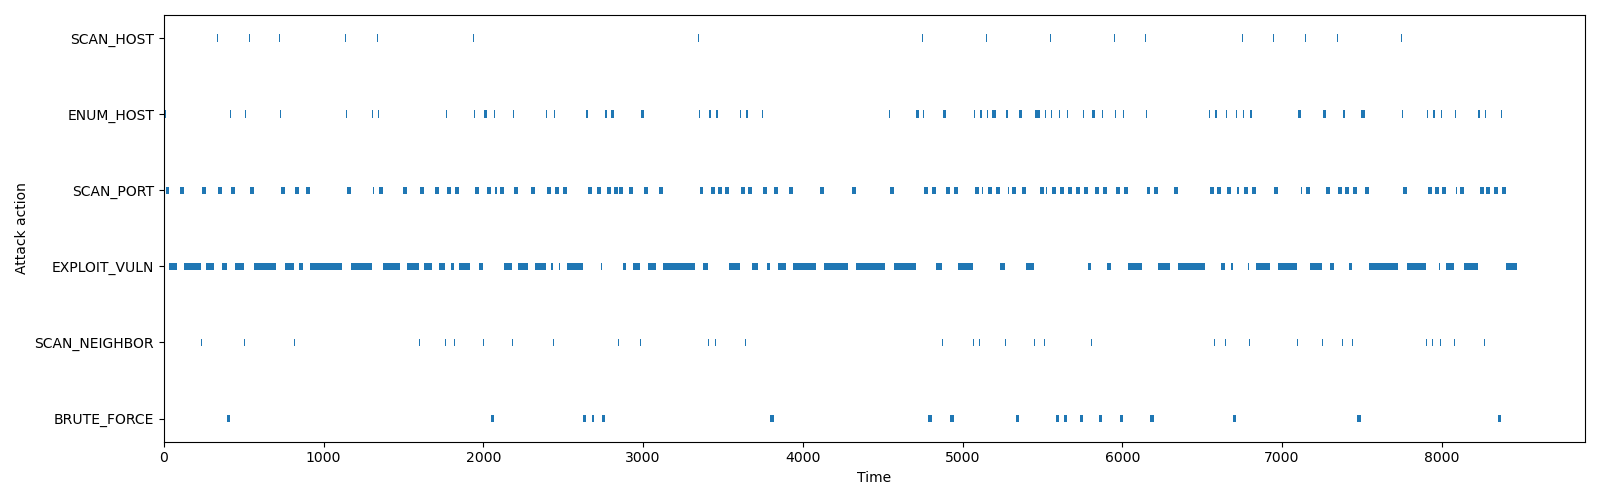

The file beside this chart, header and first rows:
name, start_time, finish_time, duration, current_host, current_host_uuid, compromise_host, compromise_host_uuid, current_host_attempt, cumulative_attempts, cumulative_compromised_hosts, compromise_users, interrupted_in, interrupted_by
SCAN_HOST, 0.0, 5.0, 5.0, -1, -1, None, None, 0, 0, 0, [], None, None
ENUM_HOST, 5.0, 10.0, 5.0, -1, -1, None, None, 0, 0, 0, [], None, None
SCAN_PORT, 10.0, 35.0, 25.0, 0, fded618b-755e-4916-a744-a5e3bae73235, None, None, 1, 0, 0, [], None, None
EXPLOIT_VULN, 35.0, 37.43, 2.428, 0, fded618b-755e-4916-a744-a5e3bae73235, None, None, 1, 0, 0, [], None, None
EXPLOIT_VULN, 37.43, 42.1, 4.674, 0, fded618b-755e-4916-a744-a5e3bae73235, None, None, 1, 1, 0, [], None, None
EXPLOIT_VULN, 42.1, 45.34, 3.233, 0, fded618b-755e-4916-a744-a5e3bae73235, None, None, 1, 2, 0, [], None, None
EXPLOIT_VULN, 45.34, 47.8, 2.467, 0, fded618b-755e-4916-a744-a5e3bae73235, None, None, 1, 3, 0, [], None, None
EXPLOIT_VULN, 47.8, 48.39, 0.589, 0, fded618b-755e-4916-a744-a5e3bae73235, None, None, 1, 4, 0, [], None, None
EXPLOIT_VULN, 48.39, 54.27, 5.877, 0, fded618b-755e-4916-a744-a5e3bae73235, None, None, 1, 5, 0, [], None, None
EXPLOIT_VULN, 54.27, 62.02, 7.749, 0, fded618b-755e-4916-a744-a5e3bae73235, None, None, 1, 6, 0, [], None, None
EXPLOIT_VULN, 62.02, 65.23, 3.217, 0, fded618b-755e-4916-a744-a5e3bae73235, None, None, 1, 7, 0, [], None, None
EXPLOIT_VULN, 65.23, 73.33, 8.094, 0, fded618b-755e-4916-a744-a5e3bae73235, None, None, 1, 8, 0, [], None, None
EXPLOIT_VULN, 73.33, 80.62, 7.288, 0, fded618b-755e-4916-a744-a5e3bae73235, None, None, 1, 9, 0, [], application, OSDiversity
SCAN_PORT, 100.9, 125.9, 25.0, 0, fded618b-755e-4916-a744-a5e3bae73235, None, None, 1, 9, 0, [], None, None
EXPLOIT_VULN, 125.9, 130.8, 4.88, 0, fded618b-755e-4916-a744-a5e3bae73235, None, None, 1, 9, 0, [], None, None
EXPLOIT_VULN, 130.8, 134.5, 3.694, 0, fded618b-755e-4916-a744-a5e3bae73235, None, None, 1, 10, 0, [], None, None
EXPLOIT_VULN, 134.5, 147.1, 12.61, 0, fded618b-755e-4916-a744-a5e3bae73235, None, None, 1, 11, 0, [], None, None
EXPLOIT_VULN, 147.1, 161.2, 14.11, 0, fded618b-755e-4916-a744-a5e3bae73235, None, None, 1, 12, 0, [], None, None
EXPLOIT_VULN, 161.2, 164.4, 3.167, 0, fded618b-755e-4916-a744-a5e3bae73235, None, None, 1, 13, 0, [], None, None
EXPLOIT_VULN, 164.4, 169.7, 5.274, 0, fded618b-755e-4916-a744-a5e3bae73235, None, None, 1, 14, 0, [], None, None
EXPLOIT_VULN, 169.7, 180.2, 10.59, 0, fded618b-755e-4916-a744-a5e3bae73235, None, None, 1, 15, 0, [], None, None
EXPLOIT_VULN, 180.2, 183.5, 3.231, 0, fded618b-755e-4916-a744-a5e3bae73235, None, None, 1, 16, 0, [], None, None
EXPLOIT_VULN, 183.5, 191.4, 7.939, 0, fded618b-755e-4916-a744-a5e3bae73235, None, None, 1, 17, 0, [], None, None
EXPLOIT_VULN, 191.4, 199.8, 8.421, 0, fded618b-755e-4916-a744-a5e3bae73235, None, None, 1, 18, 0, [], None, None
EXPLOIT_VULN, 199.8, 208.2, 8.354, 0, fded618b-755e-4916-a744-a5e3bae73235, None, None, 1, 19, 0, [], None, None
EXPLOIT_VULN, 208.2, 225.4, 17.24, 0, fded618b-755e-4916-a744-a5e3bae73235, None, None, 1, 20, 0, [], None, None
EXPLOIT_VULN, 225.4, 230.8, 5.364, 0, fded618b-755e-4916-a744-a5e3bae73235, 0, fded618b-755e-4916-a744-a5e3bae73235, 1, 21, 0, ['Rosaline', 'Roshelle', 'Bert', 'Sibby'…, None, None
SCAN_NEIGHBOR, 230.8, 235.8, 5.0, 0, fded618b-755e-4916-a744-a5e3bae73235, None, None, 1, 22, 1, [], None, None
ENUM_HOST, 235.8, 240.8, 5.0, 0, fded618b-755e-4916-a744-a5e3bae73235, None, None, 1, 22, 1, [], None, None
SCAN_PORT, 240.8, 265.8, 25.0, 18, 0e1965b7-58a3-4660-92a6-422c5c49cf70, None, None, 1, 22, 1, [], None, None
EXPLOIT_VULN, 265.8, 265.9, 0.09808, 18, 0e1965b7-58a3-4660-92a6-422c5c49cf70, None, None, 1, 22, 1, [], None, None
EXPLOIT_VULN, 265.9, 269.1, 3.234, 18, 0e1965b7-58a3-4660-92a6-422c5c49cf70, None, None, 1, 23, 1, [], None, None
EXPLOIT_VULN, 269.1, 274.3, 5.135, 18, 0e1965b7-58a3-4660-92a6-422c5c49cf70, None, None, 1, 24, 1, [], None, None
EXPLOIT_VULN, 274.3, 292.9, 18.63, 18, 0e1965b7-58a3-4660-92a6-422c5c49cf70, None, None, 1, 25, 1, [], None, None
EXPLOIT_VULN, 292.9, 294, 1.091, 18, 0e1965b7-58a3-4660-92a6-422c5c49cf70, None, None, 1, 26, 1, [], None, None
EXPLOIT_VULN, 294, 300.5, 6.535, 18, 0e1965b7-58a3-4660-92a6-422c5c49cf70, None, None, 1, 27, 1, [], None, None
EXPLOIT_VULN, 300.5, 302, 1.504, 18, 0e1965b7-58a3-4660-92a6-422c5c49cf70, None, None, 1, 28, 1, [], None, None
EXPLOIT_VULN, 302, 307.3, 5.238, 18, 0e1965b7-58a3-4660-92a6-422c5c49cf70, None, None, 1, 29, 1, [], None, None
EXPLOIT_VULN, 307.3, 310.8, 3.553, 18, 0e1965b7-58a3-4660-92a6-422c5c49cf70, None, None, 1, 30, 1, [], network, CompleteTopologyShuffle
SCAN_HOST, 331.7, 336.7, 5.0, -1, -1, None, None, 0, 30, 1, [], None, None
ENUM_HOST, 336.7, 341.7, 5.0, -1, -1, None, None, 0, 30, 1, [], None, None
SCAN_PORT, 341.7, 366.7, 25.0, 12, 59b42036-d1d0-4af9-9416-7937abf6b940, None, None, 1, 30, 1, [], None, None
EXPLOIT_VULN, 366.7, 370.4, 3.675, 12, 59b42036-d1d0-4af9-9416-7937abf6b940, None, None, 1, 30, 1, [], None, None
EXPLOIT_VULN, 370.4, 372, 1.608, 12, 59b42036-d1d0-4af9-9416-7937abf6b940, None, None, 1, 31, 1, [], None, None
EXPLOIT_VULN, 372, 373.3, 1.334, 12, 59b42036-d1d0-4af9-9416-7937abf6b940, None, None, 1, 32, 1, [], None, None
EXPLOIT_VULN, 373.3, 375.5, 2.207, 12, 59b42036-d1d0-4af9-9416-7937abf6b940, None, None, 1, 33, 1, [], None, None
EXPLOIT_VULN, 375.5, 392.5, 17.01, 12, 59b42036-d1d0-4af9-9416-7937abf6b940, None, None, 1, 34, 1, [], None, None
EXPLOIT_VULN, 392.5, 395.5, 2.969, 12, 59b42036-d1d0-4af9-9416-7937abf6b940, None, None, 1, 35, 1, [], None, None
EXPLOIT_VULN, 395.5, 396.8, 1.313, 12, 59b42036-d1d0-4af9-9416-7937abf6b940, None, None, 1, 36, 1, [], None, None
BRUTE_FORCE, 396.8, 416.8, 20.0, 12, 59b42036-d1d0-4af9-9416-7937abf6b940, None, None, 1, 37, 1, [], None, None
ENUM_HOST, 416.8, 421.8, 5.0, 12, 59b42036-d1d0-4af9-9416-7937abf6b940, None, None, 1, 37, 1, [], None, None
SCAN_PORT, 421.8, 446.8, 25.0, 1, 7fb9112a-44c7-4dc3-9f20-1507951ee638, None, None, 1, 37, 1, [], None, None
EXPLOIT_VULN, 446.8, 447.6, 0.7529, 1, 7fb9112a-44c7-4dc3-9f20-1507951ee638, None, None, 1, 37, 1, [], None, None
EXPLOIT_VULN, 447.6, 449.5, 1.959, 1, 7fb9112a-44c7-4dc3-9f20-1507951ee638, None, None, 1, 38, 1, [], None, None
EXPLOIT_VULN, 449.5, 453.9, 4.377, 1, 7fb9112a-44c7-4dc3-9f20-1507951ee638, None, None, 1, 39, 1, [], None, None
EXPLOIT_VULN, 453.9, 460.2, 6.311, 1, 7fb9112a-44c7-4dc3-9f20-1507951ee638, None, None, 1, 40, 1, [], None, None
EXPLOIT_VULN, 460.2, 461.8, 1.579, 1, 7fb9112a-44c7-4dc3-9f20-1507951ee638, None, None, 1, 41, 1, [], None, None
EXPLOIT_VULN, 461.8, 464.9, 3.113, 1, 7fb9112a-44c7-4dc3-9f20-1507951ee638, None, None, 1, 42, 1, [], None, None
EXPLOIT_VULN, 464.9, 471.9, 7.039, 1, 7fb9112a-44c7-4dc3-9f20-1507951ee638, None, None, 1, 43, 1, [], None, None
EXPLOIT_VULN, 471.9, 480.7, 8.799, 1, 7fb9112a-44c7-4dc3-9f20-1507951ee638, None, None, 1, 44, 1, [], None, None
... 815 more rows
